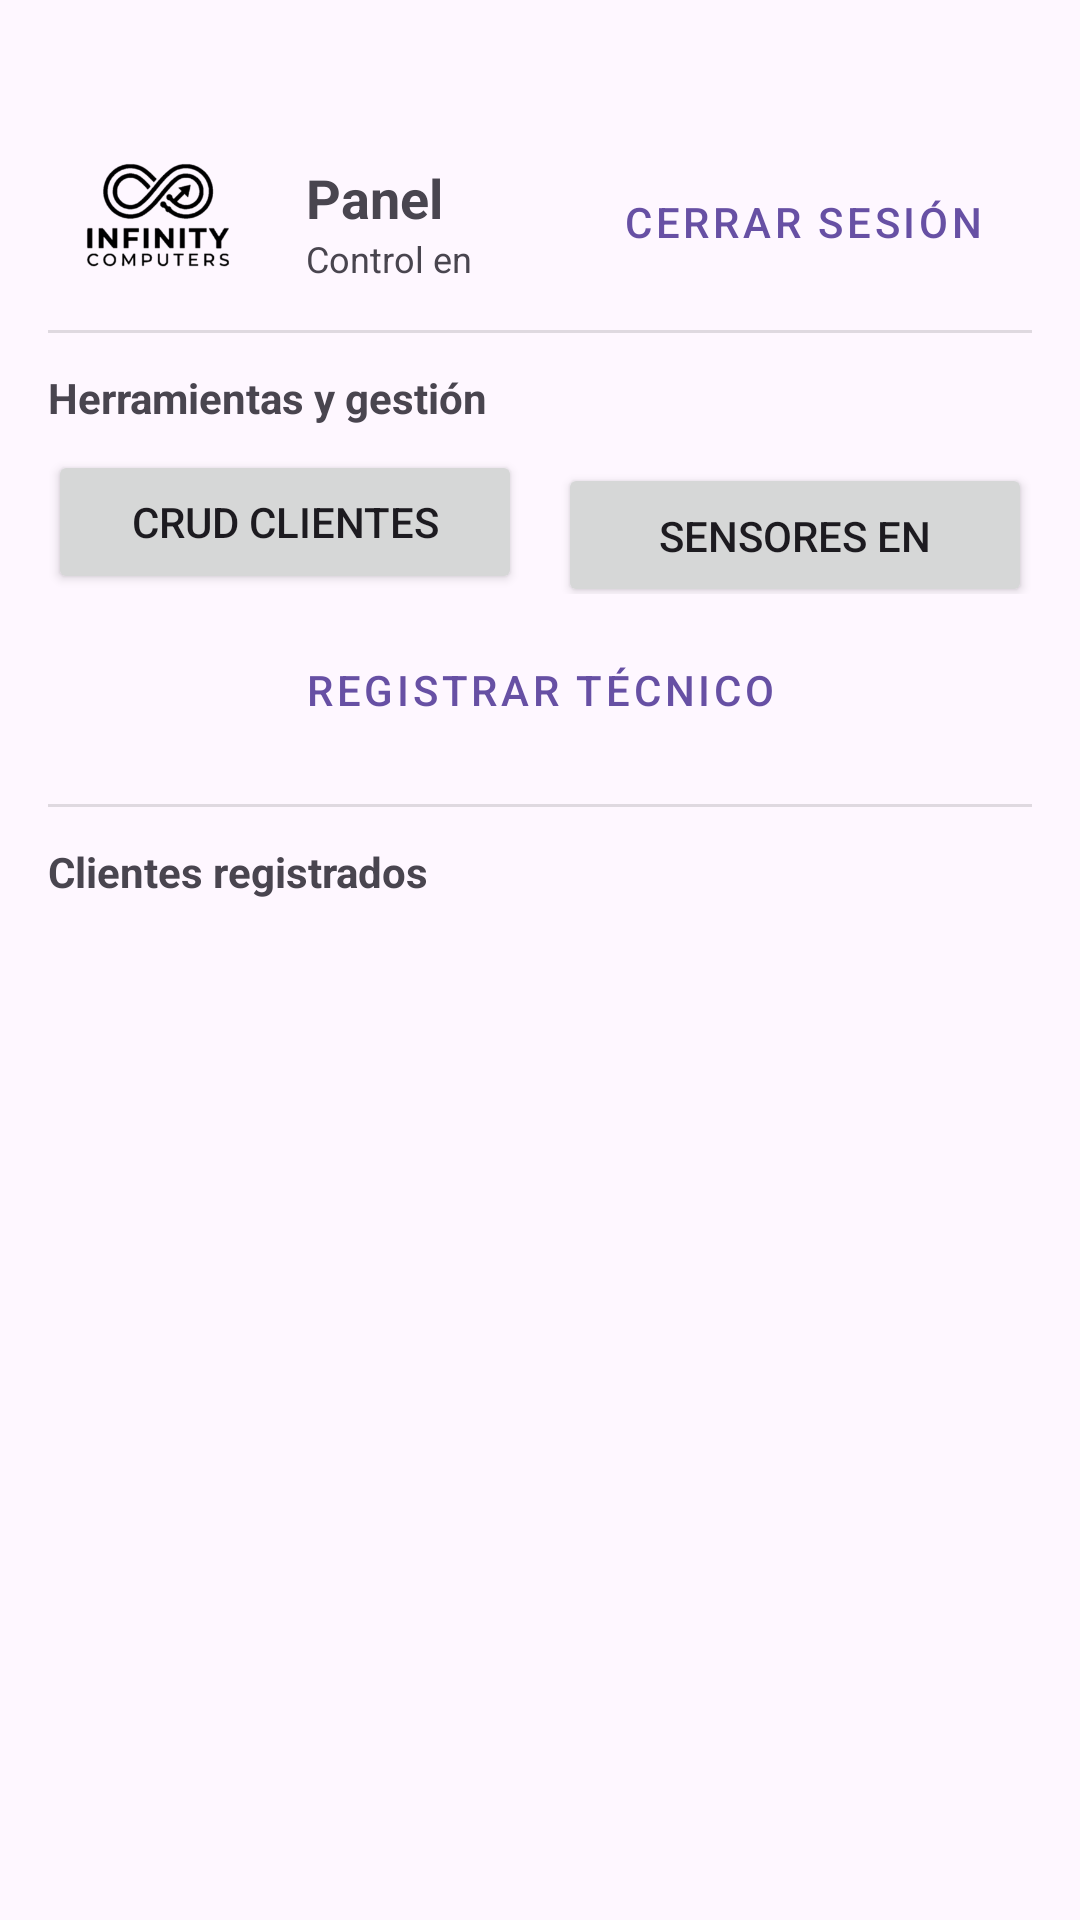

The Android layout XML behind this screen, and the referenced resources:
<!-- AndroidManifest.xml: application theme Theme.Infinitycomputers -->
<!-- res/layout/activity_panel.xml -->
<?xml version="1.0" encoding="utf-8"?>
<androidx.core.widget.NestedScrollView xmlns:android="http://schemas.android.com/apk/res/android"
    xmlns:app="http://schemas.android.com/apk/res-auto"
    android:id="@+id/mainPanel"
    android:layout_width="match_parent"
    android:layout_height="match_parent"
    android:fillViewport="true">

    <LinearLayout
        android:layout_width="match_parent"
        android:layout_height="wrap_content"
        android:orientation="vertical"
        android:layout_marginTop="30dp"
        android:padding="16dp">

        
        <LinearLayout
            android:id="@+id/layoutHeaderPanel"
            android:layout_width="match_parent"
            android:layout_height="wrap_content"
            android:gravity="center_vertical"
            android:orientation="horizontal"
            android:paddingTop="4dp"
            android:paddingBottom="12dp">

            <ImageView
                android:id="@+id/ivLogoPanel"
                android:layout_width="76dp"
                android:layout_height="44dp"
                android:contentDescription="@string/desc_logo_panel"
                android:scaleType="fitCenter"
                android:src="@drawable/logo" />

            <LinearLayout
                android:layout_width="0dp"
                android:layout_height="wrap_content"
                android:layout_marginStart="10dp"
                android:layout_marginEnd="8dp"
                android:layout_weight="1"
                android:orientation="vertical">

                <TextView
                    android:id="@+id/tvTituloPanel"
                    android:layout_width="match_parent"
                    android:layout_height="wrap_content"
                    android:maxLines="1"
                    android:text="@string/titulo_panel_wisp"
                    android:textSize="18sp"
                    android:textStyle="bold" />

                <TextView
                    android:id="@+id/tvSubtituloPanel"
                    android:layout_width="match_parent"
                    android:layout_height="wrap_content"
                    android:maxLines="1"
                    android:text="@string/subtitulo_panel_wisp"
                    android:textSize="12sp" />
            </LinearLayout>

            <Button
                android:id="@+id/btnCerrarSesion"
                style="@style/Widget.MaterialComponents.Button.OutlinedButton"
                android:layout_width="wrap_content"
                android:layout_height="48dp"
                android:maxLines="1"
                android:text="@string/btn_cerrar_sesion" />
        </LinearLayout>

        <View
            android:layout_width="match_parent"
            android:layout_height="1dp"
            android:layout_marginBottom="12dp"
            android:background="?android:attr/listDivider" />

        
        <TextView
            android:id="@+id/tvSeccionAccionesPanel"
            android:layout_width="match_parent"
            android:layout_height="wrap_content"
            android:text="@string/seccion_acciones_panel"
            android:textSize="14sp"
            android:textStyle="bold" />

        <LinearLayout
            android:layout_width="match_parent"
            android:layout_height="wrap_content"
            android:layout_marginTop="8dp"
            android:orientation="horizontal">

            <Button
                android:id="@+id/btnIrCrudClientes"
                android:layout_width="0dp"
                android:layout_height="48dp"
                android:layout_marginEnd="6dp"
                android:layout_weight="1"
                android:maxLines="1"
                android:text="@string/btn_crud_clientes" />

            <Button
                android:id="@+id/btnIrSensores"
                android:layout_width="0dp"
                android:layout_height="48dp"
                android:layout_marginStart="6dp"
                android:layout_weight="1"
                android:maxLines="1"
                android:text="@string/btn_sensores_campo" />
        </LinearLayout>

        <Button
            android:id="@+id/btnRegistrarTecnico"
            style="@style/Widget.MaterialComponents.Button.OutlinedButton"
            android:layout_width="match_parent"
            android:layout_height="48dp"
            android:layout_marginTop="8dp"
            android:maxLines="1"
            android:text="@string/btn_registrar_tecnico" />

        <View
            android:layout_width="match_parent"
            android:layout_height="1dp"
            android:layout_marginTop="14dp"
            android:layout_marginBottom="12dp"
            android:background="?android:attr/listDivider" />

        
        <TextView
            android:id="@+id/tvSeccionListaClientes"
            android:layout_width="match_parent"
            android:layout_height="wrap_content"
            android:layout_marginBottom="8dp"
            android:text="@string/seccion_lista_clientes"
            android:textSize="14sp"
            android:textStyle="bold" />

        <androidx.recyclerview.widget.RecyclerView
            android:id="@+id/rvClientesWisp"
            android:layout_width="match_parent"
            android:layout_height="wrap_content"
            android:nestedScrollingEnabled="false"
            app:layoutManager="androidx.recyclerview.widget.LinearLayoutManager" />

    </LinearLayout>
</androidx.core.widget.NestedScrollView>
<!-- resources referenced by this layout -->
<resources>
  <!-- drawable logo: png bitmap (drawable, 15486 bytes) -->
  <string name="btn_cerrar_sesion">Cerrar sesión</string>
  <string name="btn_crud_clientes">CRUD Clientes</string>
  <string name="btn_registrar_tecnico">Registrar técnico</string>
  <string name="btn_sensores_campo">Sensores en campo</string>
  <string name="desc_logo_panel">Logo de InfinityComputers</string>
  <string name="seccion_acciones_panel">Herramientas y gestión</string>
  <string name="seccion_lista_clientes">Clientes registrados</string>
  <string name="subtitulo_panel_wisp">Control en campo</string>
  <string name="titulo_panel_wisp">Panel Operativo WISP</string>
  <style name="Theme.Infinitycomputers" parent="Base.Theme.Infinitycomputers" />
  <style name="Base.Theme.Infinitycomputers" parent="Theme.Material3.DayNight.NoActionBar">
          
          
      </style>
</resources>
